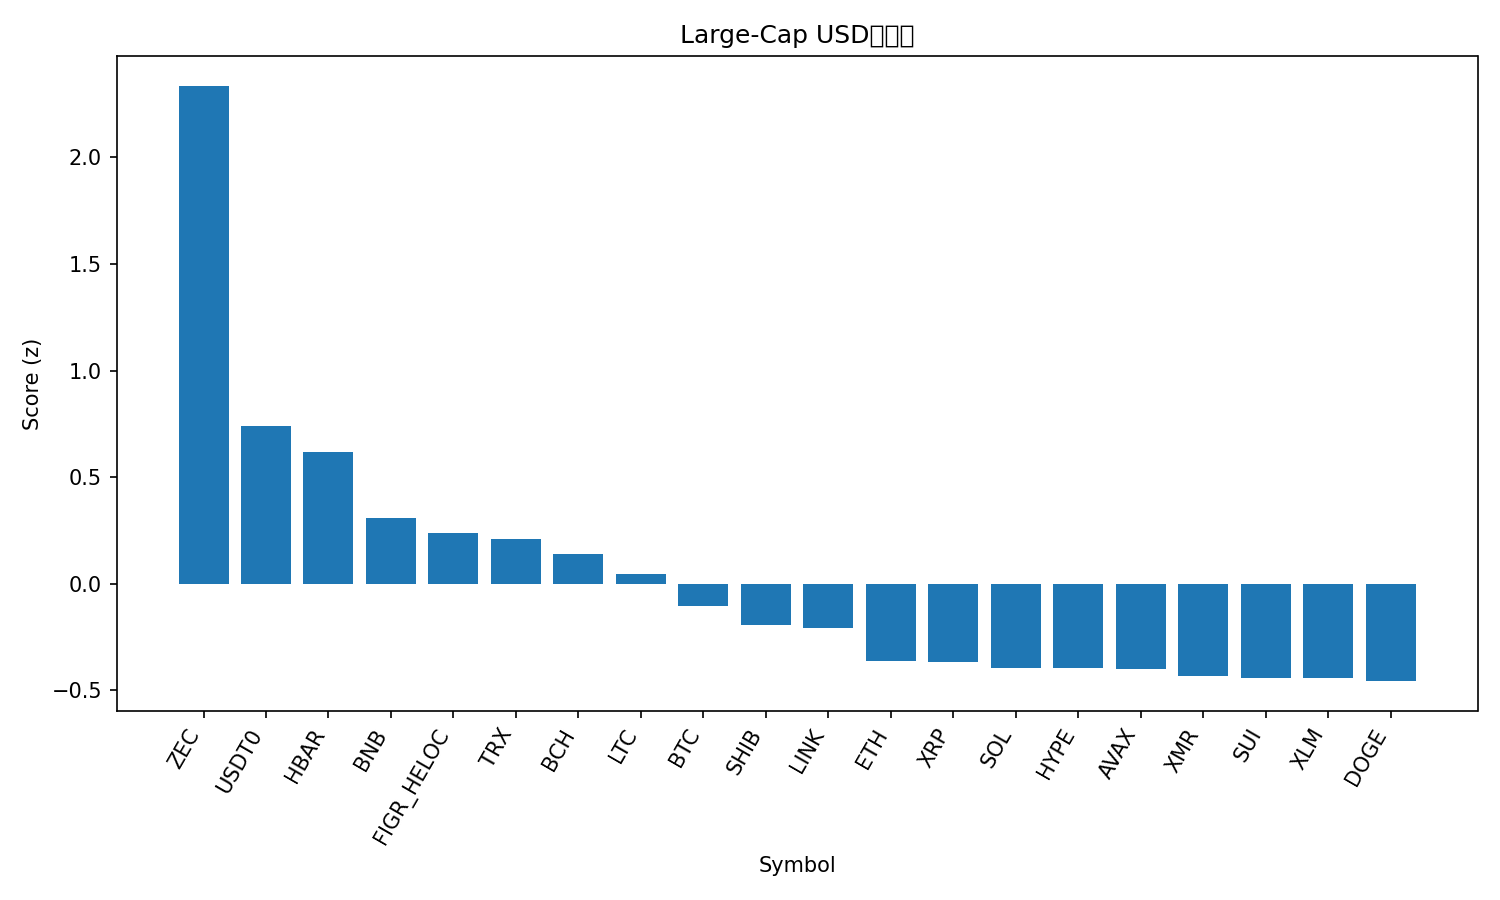

Values plotted in this chart, from the file beside it:
rank, name, symbol, price, pct_1h, pct_24h, pct_7d, pct_1h_vs_btc, pct_24h_vs_btc, pct_7d_vs_btc, market_cap_rank, market_cap, volume_usd, score
1, Zcash, ZEC, 358.8, -0.5326, 9.844, 48.44, 0.06853, 12.25, 47.67, 35, 5870262031, 909723235, 2.336
2, USDT0, USDT0, 1.001, 0.09002, 0.04565, 0.06557, 0.6912, 2.456, -0.7009, 31, 6795846849, 654844795, 0.7407
3, Hedera, HBAR, 0.2053, -1.184, 4.421, 21.57, -0.583, 6.832, 20.8, 26, 8723100057, 711733217, 0.6169
4, BNB, BNB, 1111, -0.3735, -0.3161, 0.1715, 0.2276, 2.094, -0.595, 5, 153012446332, 2978313863, 0.3084
5, Figure Heloc, FIGR_HELOC, 0.9991, 0.0, -3.069, -0.1326, 0.6011, -0.6582, -0.899, 15, 13324040297, 32268258, 0.2386
6, TRON, TRX, 0.296, -0.3068, -0.4279, -8.281, 0.2943, 1.983, -9.047, 10, 28031307031, 1118124840, 0.209
7, Bitcoin Cash, BCH, 564.9, -1.227, 1.757, 16.54, -0.6257, 4.167, 15.77, 18, 11269423246, 514753234, 0.1375
8, Litecoin, LTC, 97.46, -0.809, -0.0429, 4.363, -0.2078, 2.368, 3.597, 30, 7454006720, 849848998, 0.0458
9, Bitcoin, BTC, 110168, -0.6011, -2.41, 0.7665, 0.0, 0.0, 0.0, 1, 2197836363999, 74615095967, -0.106
10, Shiba Inu, SHIB, 1.001e-05, -0.7794, -1.477, 0.1153, -0.1782, 0.9333, -0.6511, 34, 5900547468, 215689126, -0.194
11, Chainlink, LINK, 18.06, -1.284, 1.215, 2.71, -0.6828, 3.626, 1.944, 17, 12584702986, 1237437502, -0.2076
12, Ethereum, ETH, 3897, -0.8794, -2.457, 0.3626, -0.2783, -0.04675, -0.4038, 2, 470404710488, 36915004601, -0.3619
13, XRP, XRP, 2.56, -0.8692, -3.026, 6.419, -0.268, -0.6153, 5.653, 4, 153921394516, 5541388927, -0.3692
14, Solana, SOL, 192.9, -1.234, -0.5782, 2.932, -0.6327, 1.832, 2.165, 6, 106089912668, 9451715187, -0.3935
15, Hyperliquid, HYPE, 48.51, -2.073, 2.04, 24.85, -1.471, 4.451, 24.09, 16, 13138690499, 898071181, -0.3968
16, Avalanche, AVAX, 19.47, -1.255, 0.001387, -0.4354, -0.6542, 2.412, -1.202, 28, 8307970914, 546526676, -0.4005
17, Monero, XMR, 327.9, -0.7418, -3.615, 1.261, -0.1407, -1.205, 0.4948, 32, 6049934319, 168410056, -0.4342
18, Sui, SUI, 2.47, -1.19, -0.8342, 0.6812, -0.5889, 1.576, -0.08524, 24, 8956452700, 1214574318, -0.4402
19, Stellar, XLM, 0.3128, -0.8968, -2.553, -0.005365, -0.2957, -0.1422, -0.7718, 20, 10024348565, 278111298, -0.4402
20, Dogecoin, DOGE, 0.1897, -0.9992, -1.805, -2.227, -0.3981, 0.6057, -2.994, 9, 28782543194, 2836894258, -0.457
21, Cardano, ADA, 0.6342, -1.166, -1.2, -0.8062, -0.5644, 1.211, -1.573, 11, 23209837778, 1385390979, -0.4932
